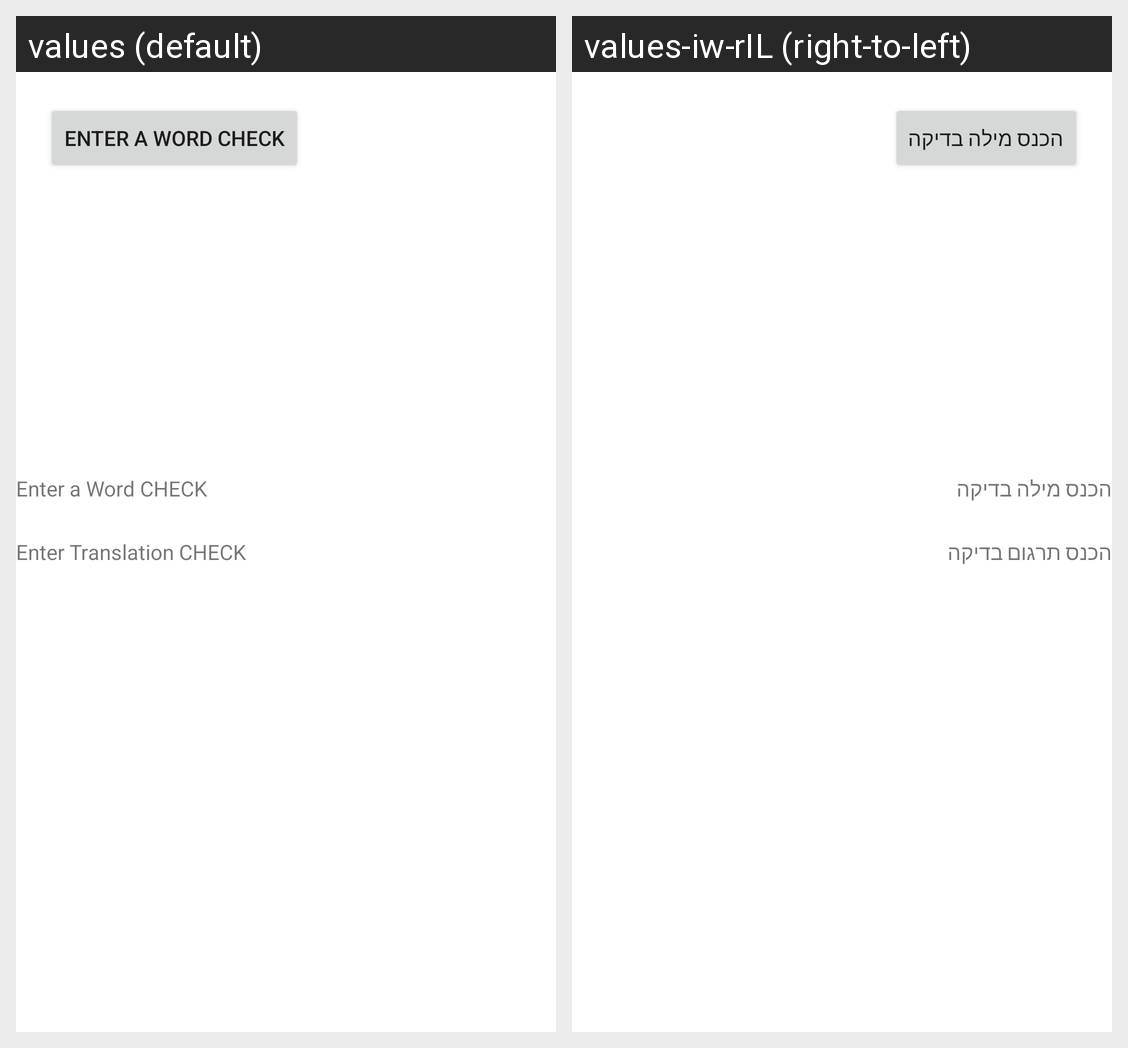

Translations of the strings shown on this Android screen, per locale in the grid:
Android screen res/layout/activity_card_creator.xml rendered under 2 locales, left to right: values (default), values-iw-rIL (right-to-left). Device: Nexus 5 (rendered at 1080×1920; each locale shown at half size, 540×960, under a caption strip naming it); theme Theme.LanguageLearn.
Strings drawn on this screen, with the default value and each locale's value (text and hints the layout hard-codes, and strings that could not be matched under every locale, appear in the picture but are not listed):

enter_a_word
  values: Enter a Word CHECK
  values-iw-rIL: הכנס מילה בדיקה

enter_translation
  values: Enter Translation CHECK
  values-iw-rIL: הכנס תרגום בדיקה
